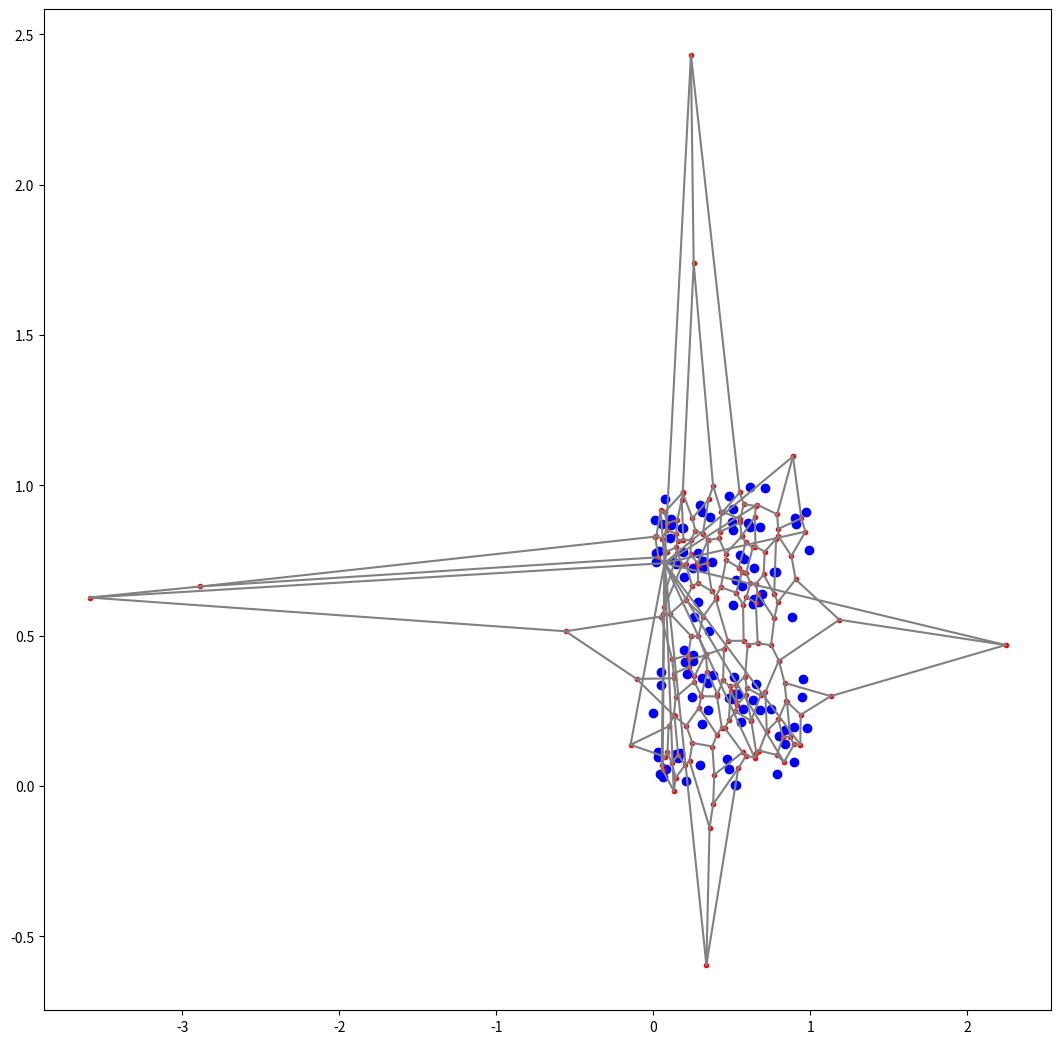
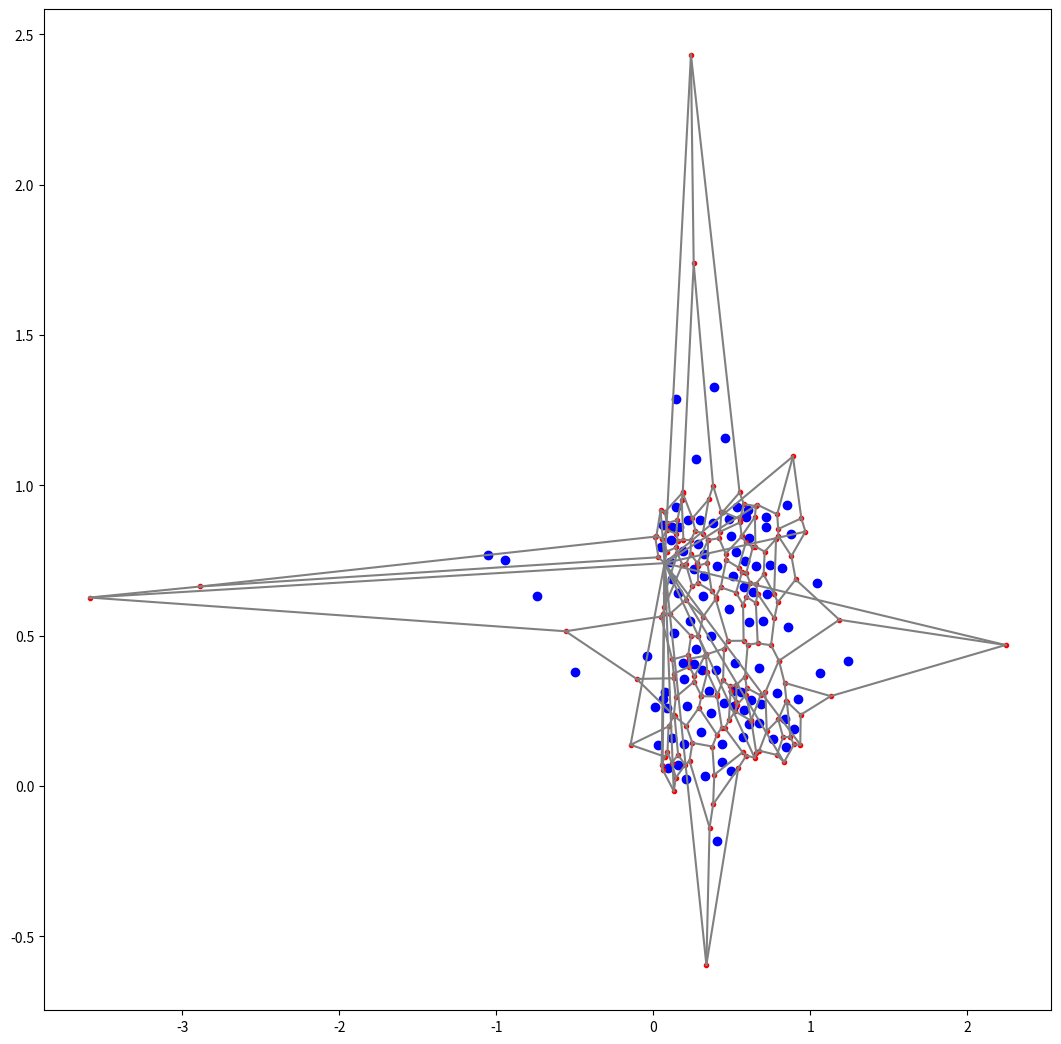

Recreate these plots in Python, in order.
import numpy as np
import matplotlib.pyplot as plt
import scipy.spatial

points = np.random.rand(100, 2)

vor = scipy.spatial.Voronoi(points)

new_points = []
for r in vor.regions:
    v = vor.vertices[r]
    new_points.append([np.mean(v[:, 0]), np.mean(v[:, 1])])

new_points = np.array(new_points)
new_vor = scipy.spatial.Voronoi(points)

new_points = []
for r in vor.regions:
    v = new_vor.vertices[r]
    new_points.append([np.mean(v[:, 0]), np.mean(v[:, 1])])

new_points = np.array(new_points)
new_vor = scipy.spatial.Voronoi(points)

print(len(vor.points), len(vor.regions), len(vor.point_region), vor.point_region)

# drawings
f1 = plt.figure(figsize=(13, 13), dpi=65)
ax1 = f1.add_subplot(1, 1, 1)

ax1.errorbar(x=points[:,0], y=points[:,1], fmt='o', c='blue')
ax1.errorbar(x=vor.vertices[:,0], y=vor.vertices[:,1], fmt='.', c='red')

for i1, i2 in vor.ridge_vertices:
    ax1.errorbar(x=(vor.vertices[i1,0],vor.vertices[i2,0]), y=(vor.vertices[i1,1],vor.vertices[i2,1]), fmt='-', c='gray')

f2 = plt.figure(figsize=(13, 13), dpi=65)
ax2 = f2.add_subplot(1, 1, 1)

ax2.errorbar(x=new_points[:,0], y=new_points[:,1], fmt='o', c='blue')
ax2.errorbar(x=new_vor.vertices[:,0], y=new_vor.vertices[:,1], fmt='.', c='red')

for i1, i2 in new_vor.ridge_vertices:
    ax2.errorbar(x=(new_vor.vertices[i1,0], new_vor.vertices[i2,0]), y=(new_vor.vertices[i1,1], new_vor.vertices[i2,1]), fmt='-', c='gray')

# mostra grafico
plt.show()
